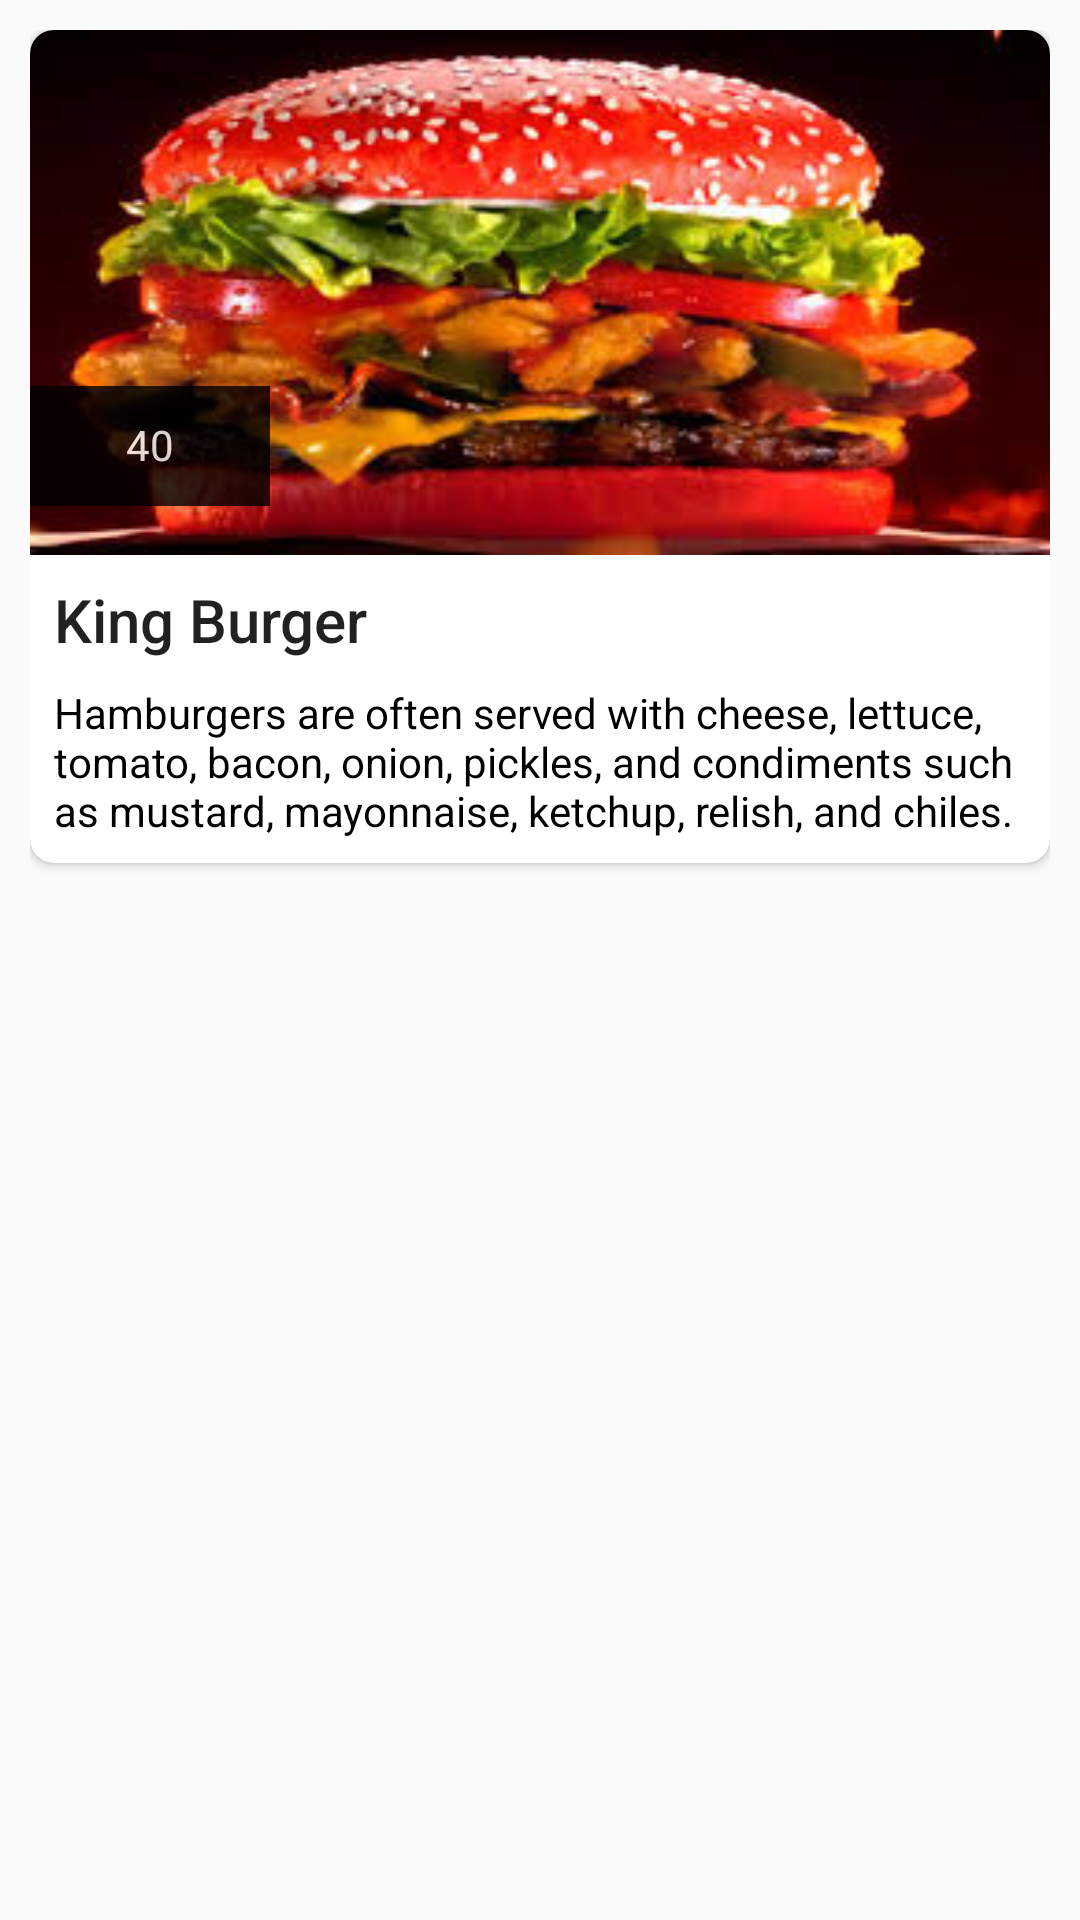

The Android layout XML behind this screen, and the referenced resources:
<!-- AndroidManifest.xml: application theme MyMaterialTheme -->
<!-- res/layout/test_card_layout.xml -->
<?xml version="1.0" encoding="utf-8"?>
<LinearLayout xmlns:android="http://schemas.android.com/apk/res/android"
    xmlns:card_view="http://schemas.android.com/apk/res-auto"
    android:layout_width="match_parent"
    android:layout_height="wrap_content"
    android:orientation="vertical"
    android:padding="10dp">
<android.support.v7.widget.CardView
    android:layout_width="fill_parent"
    android:layout_height="wrap_content"
android:id="@+id/item_card"
    card_view:cardElevation="2dp"
    card_view:cardCornerRadius="8dp">
    <RelativeLayout
                android:layout_width="match_parent"
                android:layout_height="wrap_content">
                <ImageView
                    android:id="@+id/item_image"
                        android:layout_width="match_parent"
                        android:layout_height="175dp"
                        android:src="@drawable/buger"
                        android:scaleType="fitXY"/>


                <TextView
                    android:paddingTop="8dp"
                    android:paddingLeft="8dp"
                    android:layout_width="match_parent"
                    android:id="@+id/item_name"
                    android:layout_below="@+id/item_image"
                    android:layout_height="wrap_content"
                    android:text="King Burger"
                    android:textAppearance="@style/TextAppearance.AppCompat.Title" />

                <TextView
                    android:padding="8dp"
                    android:id="@+id/item_discrp"
                    android:layout_width="match_parent"
                    android:layout_below="@id/item_name"
                    android:layout_height="wrap_content"
                    android:textColor="#000000"
                    android:text="Hamburgers are often served with cheese, lettuce, tomato, bacon, onion, pickles, and condiments such as mustard, mayonnaise, ketchup, relish, and chiles." />

        <TextView
            android:layout_width="80dp"
            android:layout_height="40dp"
            android:id="@+id/text_cost"
            android:padding="10dp"
            android:layout_centerVertical="true"
            android:layout_alignParentLeft="true"
            android:layout_alignParentStart="true"
            android:text="40"
            android:textAlignment="center"
            android:textColor="#fff"
            android:alpha="0.8"
            android:background="@android:color/black" />


    </RelativeLayout>


</android.support.v7.widget.CardView>

    </LinearLayout>
<!-- resources referenced by this layout -->
<resources>
  <!-- drawable buger: jpg bitmap (drawable, 15629 bytes) -->
  <style name="MyMaterialTheme" parent="MyMaterialTheme.Base" />
  <style name="MyMaterialTheme.Base" parent="Theme.AppCompat.Light.DarkActionBar">
          <item name="android:windowActionBar">false</item>
          <item name="android:windowNoTitle">true</item>
          <item name="colorPrimary">@color/colorPrimary</item>
          <item name="colorPrimaryDark">@color/colorPrimaryDark</item>
          <item name="colorAccent">@color/colorAccent</item>
          <item name="windowActionBar">false</item>
          <item name="windowNoTitle">true</item>
      </style>
  <color name="colorPrimary">#3F51B5</color>
  <color name="colorPrimaryDark">#303F9F</color>
  <color name="colorAccent">#FF4081</color>
</resources>
